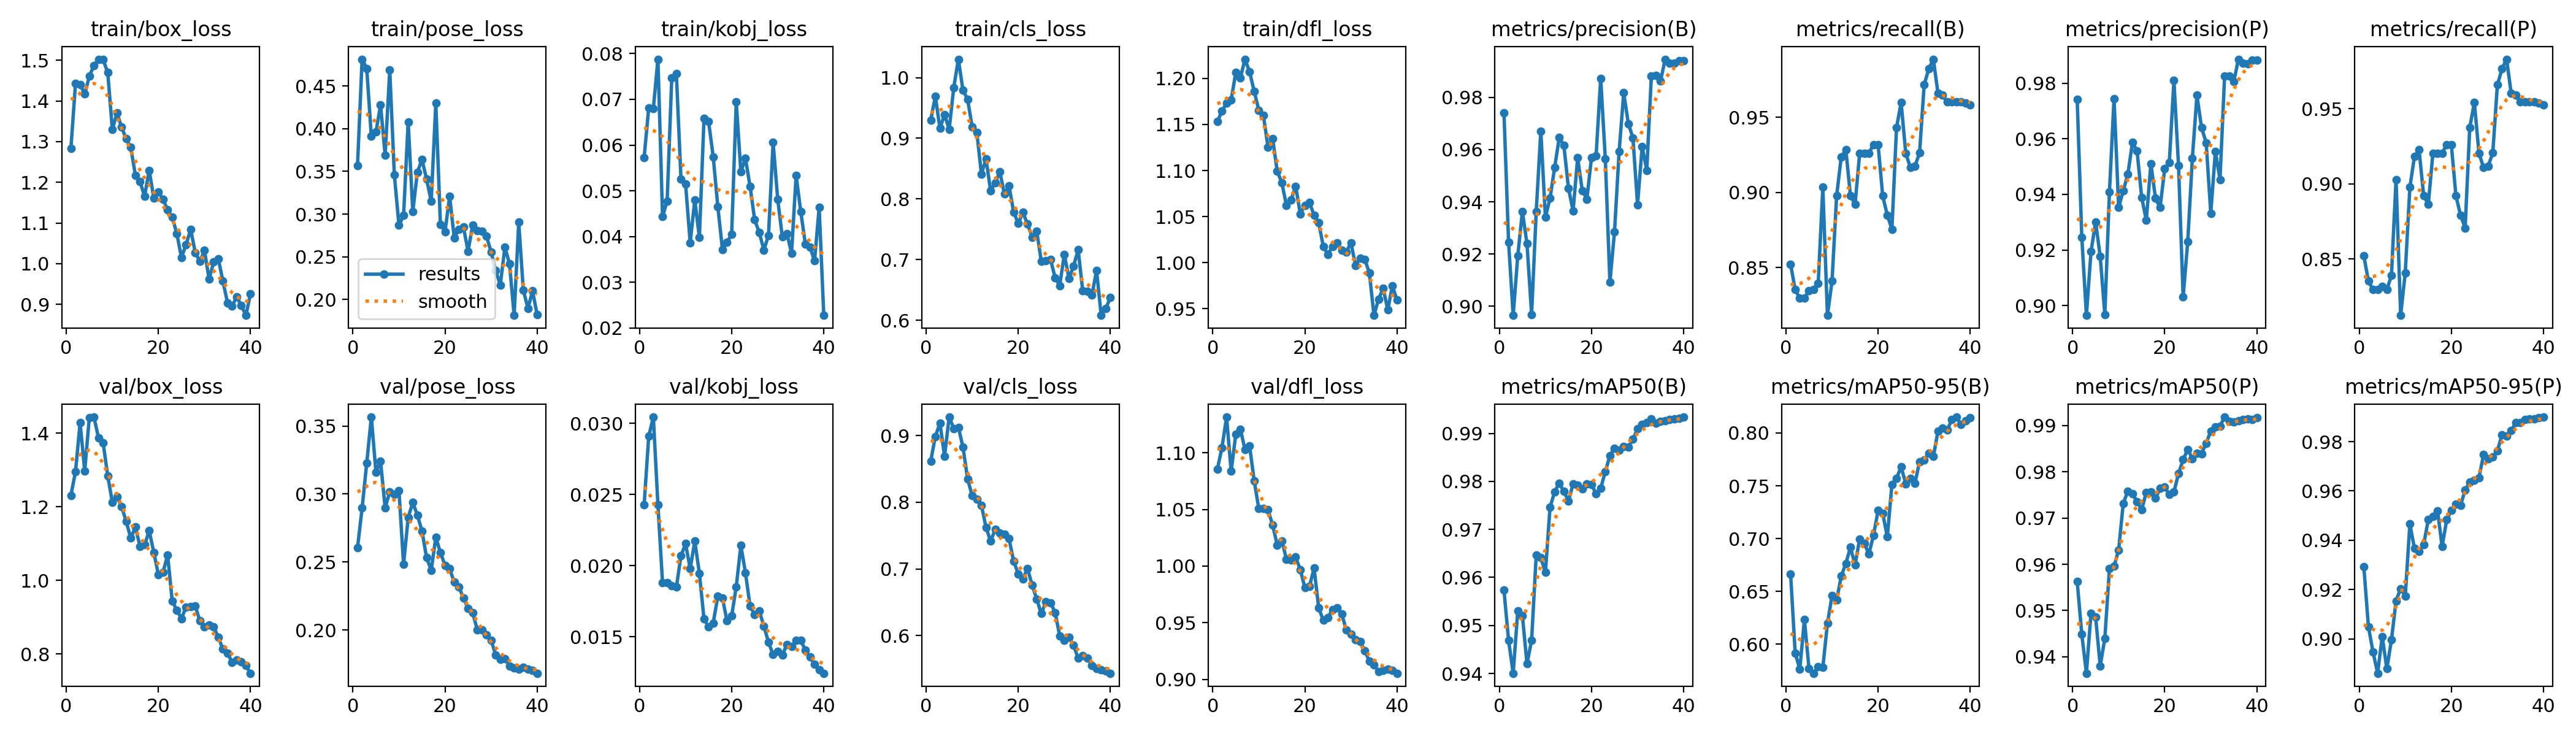

The data file committed next to this chart (first rows):
epoch, time, train/box_loss, train/pose_loss, train/kobj_loss, train/cls_loss, train/dfl_loss, metrics/precision(B), metrics/recall(B), metrics/mAP50(B), metrics/mAP50-95(B), metrics/precision(P), metrics/recall(P), metrics/mAP50(P), metrics/mAP50-95(P), val/box_loss, val/pose_loss, val/kobj_loss, val/cls_loss, val/dfl_loss, lr/pg0, lr/pg1, lr/pg2
1, 2.579, 1.283, 0.3568, 0.05726, 0.9301, 1.153, 0.9742, 0.8523, 0.9574, 0.6666, 0.9742, 0.8523, 0.9563, 0.9294, 1.231, 0.2604, 0.02426, 0.8619, 1.086, 0.00032, 0.00032, 0.00032
2, 5.246, 1.443, 0.4813, 0.06815, 0.9689, 1.164, 0.9246, 0.8352, 0.9469, 0.5915, 0.9246, 0.8352, 0.9449, 0.905, 1.295, 0.2896, 0.02909, 0.8988, 1.104, 0.0006437, 0.0006437, 0.0006437
3, 7.695, 1.44, 0.4705, 0.06797, 0.9163, 1.173, 0.8965, 0.8296, 0.9401, 0.5761, 0.8965, 0.8296, 0.9365, 0.8947, 1.428, 0.3226, 0.03044, 0.9186, 1.131, 0.0009505, 0.0009505, 0.0009505
4, 10.16, 1.417, 0.3912, 0.07877, 0.939, 1.177, 0.9194, 0.8296, 0.953, 0.6231, 0.9194, 0.8296, 0.9494, 0.886, 1.297, 0.3565, 0.02426, 0.8693, 1.084, 0.001241, 0.001241, 0.001241
5, 12.62, 1.461, 0.3959, 0.04439, 0.9146, 1.206, 0.9363, 0.8347, 0.9521, 0.5767, 0.9301, 0.8317, 0.9486, 0.9009, 1.442, 0.316, 0.01878, 0.9278, 1.116, 0.001514, 0.001514, 0.001514
6, 15.09, 1.487, 0.4276, 0.04779, 0.9837, 1.2, 0.9239, 0.8352, 0.942, 0.5723, 0.9176, 0.8296, 0.938, 0.8879, 1.444, 0.3241, 0.01881, 0.9108, 1.121, 0.001752, 0.001752, 0.001752
7, 17.54, 1.503, 0.3693, 0.0747, 1.03, 1.221, 0.8968, 0.8396, 0.9469, 0.5783, 0.8968, 0.839, 0.944, 0.8995, 1.387, 0.2898, 0.01859, 0.9126, 1.103, 0.001703, 0.001703, 0.001703
8, 19.98, 1.501, 0.4684, 0.07561, 0.9789, 1.207, 0.9362, 0.9034, 0.9646, 0.5777, 0.9408, 0.903, 0.959, 0.9154, 1.374, 0.3018, 0.01848, 0.8828, 1.106, 0.001654, 0.001654, 0.001654
9, 22.43, 1.47, 0.3457, 0.0526, 0.9646, 1.186, 0.9671, 0.8182, 0.9641, 0.6195, 0.9745, 0.8125, 0.9596, 0.9204, 1.284, 0.2995, 0.02069, 0.8351, 1.075, 0.001604, 0.001604, 0.001604
10, 24.87, 1.329, 0.2869, 0.05145, 0.9183, 1.166, 0.9341, 0.8409, 0.961, 0.6458, 0.9353, 0.8409, 0.9631, 0.9173, 1.212, 0.3023, 0.02154, 0.8096, 1.051, 0.001554, 0.001554, 0.001554
11, 27.32, 1.371, 0.2983, 0.03865, 0.9099, 1.16, 0.9413, 0.8977, 0.9746, 0.6418, 0.9413, 0.8977, 0.9732, 0.9466, 1.227, 0.2483, 0.01978, 0.8049, 1.051, 0.001505, 0.001505, 0.001505
12, 29.78, 1.336, 0.408, 0.048, 0.8412, 1.125, 0.9531, 0.9236, 0.9778, 0.6643, 0.9473, 0.9183, 0.9758, 0.9366, 1.201, 0.2828, 0.02171, 0.7956, 1.05, 0.001455, 0.001455, 0.001455
13, 32.29, 1.307, 0.3029, 0.03977, 0.8658, 1.134, 0.9646, 0.9284, 0.9797, 0.6764, 0.9587, 0.9227, 0.9752, 0.9354, 1.16, 0.2937, 0.01946, 0.7623, 1.036, 0.001406, 0.001406, 0.001406
14, 34.82, 1.286, 0.3492, 0.06584, 0.8135, 1.099, 0.9617, 0.8977, 0.9779, 0.6917, 0.9556, 0.8921, 0.9736, 0.9383, 1.115, 0.2845, 0.01625, 0.7416, 1.019, 0.001357, 0.001357, 0.001357
15, 37.37, 1.218, 0.3638, 0.06511, 0.8268, 1.087, 0.9453, 0.8921, 0.9759, 0.6749, 0.9389, 0.8864, 0.9718, 0.9483, 1.145, 0.2728, 0.01568, 0.7591, 1.022, 0.001307, 0.001307, 0.001307
16, 39.82, 1.202, 0.3408, 0.05744, 0.8447, 1.062, 0.9365, 0.9261, 0.9795, 0.6997, 0.9307, 0.9204, 0.9756, 0.9496, 1.093, 0.2531, 0.01597, 0.7535, 1.006, 0.001257, 0.001257, 0.001257
17, 42.46, 1.166, 0.3149, 0.04655, 0.808, 1.068, 0.9569, 0.9261, 0.9792, 0.6953, 0.951, 0.9204, 0.9756, 0.952, 1.096, 0.244, 0.01784, 0.7519, 1.005, 0.001208, 0.001208, 0.001208
18, 44.93, 1.23, 0.4298, 0.03719, 0.8214, 1.083, 0.9444, 0.9261, 0.9785, 0.6854, 0.9386, 0.9204, 0.9743, 0.9375, 1.134, 0.2682, 0.01771, 0.7451, 1.008, 0.001159, 0.001159, 0.001159
19, 47.39, 1.162, 0.2879, 0.0388, 0.7782, 1.053, 0.941, 0.9318, 0.9795, 0.7031, 0.9353, 0.9261, 0.9764, 0.9483, 1.076, 0.2569, 0.01611, 0.7116, 0.9968, 0.001109, 0.001109, 0.001109
20, 49.92, 1.176, 0.2794, 0.04045, 0.7596, 1.062, 0.9569, 0.9318, 0.9793, 0.7265, 0.9493, 0.9261, 0.9767, 0.9522, 1.015, 0.2476, 0.01646, 0.6926, 0.9809, 0.001059, 0.001059, 0.001059
21, 52.45, 1.158, 0.3208, 0.0694, 0.7777, 1.065, 0.9576, 0.8977, 0.9774, 0.7238, 0.9515, 0.8921, 0.9751, 0.9545, 1.022, 0.245, 0.01851, 0.6848, 0.9821, 0.00101, 0.00101, 0.00101
22, 54.92, 1.132, 0.2721, 0.05413, 0.7589, 1.051, 0.9873, 0.8849, 0.9786, 0.7017, 0.981, 0.8792, 0.9756, 0.9542, 1.069, 0.2352, 0.02141, 0.7008, 0.9981, 0.0009605, 0.0009605, 0.0009605
23, 57.38, 1.114, 0.2823, 0.05708, 0.737, 1.043, 0.9565, 0.8754, 0.982, 0.751, 0.9504, 0.8707, 0.9796, 0.9603, 0.9435, 0.2318, 0.0195, 0.6758, 0.963, 0.000911, 0.000911, 0.000911
24, 59.91, 1.074, 0.2847, 0.05098, 0.747, 1.018, 0.9092, 0.9432, 0.9854, 0.7572, 0.9031, 0.9375, 0.9826, 0.9636, 0.9187, 0.2235, 0.01714, 0.6549, 0.9521, 0.0008615, 0.0008615, 0.0008615
25, 62.43, 1.015, 0.2565, 0.04368, 0.6975, 1.009, 0.9285, 0.9597, 0.9869, 0.7678, 0.923, 0.954, 0.9849, 0.9644, 0.896, 0.216, 0.01656, 0.6329, 0.9545, 0.000812, 0.000812, 0.000812
26, 64.98, 1.047, 0.2872, 0.04086, 0.6984, 1.018, 0.9592, 0.9261, 0.9865, 0.752, 0.953, 0.9204, 0.9828, 0.9654, 0.9273, 0.2127, 0.01681, 0.6506, 0.9616, 0.0007625, 0.0007625, 0.0007625
27, 67.42, 1.084, 0.2809, 0.03705, 0.7004, 1.022, 0.9817, 0.9166, 0.9872, 0.7571, 0.9757, 0.9109, 0.984, 0.9747, 0.9286, 0.2004, 0.01574, 0.6494, 0.9631, 0.000713, 0.000713, 0.000713
28, 69.88, 1.028, 0.2799, 0.04025, 0.6702, 1.014, 0.97, 0.9176, 0.9872, 0.7523, 0.964, 0.9119, 0.9839, 0.973, 0.9301, 0.2001, 0.01461, 0.6345, 0.9579, 0.0006635, 0.0006635, 0.0006635
29, 72.32, 1.005, 0.2741, 0.06057, 0.6571, 1.012, 0.9645, 0.9263, 0.9888, 0.7728, 0.9586, 0.9206, 0.9862, 0.9738, 0.8895, 0.1967, 0.01374, 0.5996, 0.9435, 0.000614, 0.000614, 0.000614
30, 74.98, 1.032, 0.2558, 0.04818, 0.7086, 1.022, 0.9389, 0.9716, 0.9909, 0.7742, 0.9332, 0.9659, 0.9888, 0.9763, 0.8737, 0.1927, 0.01395, 0.5932, 0.9398, 0.0005645, 0.0005645, 0.0005645
31, 95.85, 0.9618, 0.2339, 0.03992, 0.6692, 0.9971, 0.9611, 0.9822, 0.9919, 0.781, 0.9555, 0.9765, 0.9897, 0.9827, 0.8782, 0.1817, 0.01372, 0.5976, 0.9353, 0.000515, 0.000515, 0.000515
32, 98.4, 1.004, 0.2171, 0.04068, 0.689, 1.005, 0.9521, 0.9886, 0.9922, 0.7778, 0.9454, 0.983, 0.9899, 0.9823, 0.8733, 0.1785, 0.01444, 0.5856, 0.9333, 0.0004655, 0.0004655, 0.0004655
33, 100.8, 1.012, 0.2613, 0.03637, 0.7162, 1.004, 0.9883, 0.9659, 0.993, 0.8017, 0.9825, 0.9602, 0.9918, 0.9844, 0.8452, 0.1791, 0.0143, 0.5657, 0.9255, 0.000416, 0.000416, 0.000416
34, 103.4, 0.9573, 0.2417, 0.05335, 0.6485, 0.9889, 0.9884, 0.9646, 0.9921, 0.8045, 0.9825, 0.9589, 0.9909, 0.9877, 0.813, 0.1737, 0.01473, 0.5701, 0.916, 0.0003665, 0.0003665, 0.0003665
35, 105.9, 0.9037, 0.1814, 0.04552, 0.6478, 0.9428, 0.9864, 0.9602, 0.9925, 0.8029, 0.9806, 0.9546, 0.9908, 0.9877, 0.8019, 0.1722, 0.01476, 0.5665, 0.9128, 0.000317, 0.000317, 0.000317
36, 108.3, 0.8956, 0.2904, 0.03837, 0.6412, 0.9606, 0.9947, 0.9602, 0.9927, 0.8125, 0.9886, 0.9546, 0.991, 0.9889, 0.7775, 0.1713, 0.01404, 0.5548, 0.9067, 0.0002675, 0.0002675, 0.0002675
37, 110.8, 0.9191, 0.2107, 0.03769, 0.6821, 0.972, 0.9931, 0.9602, 0.9929, 0.8151, 0.9872, 0.9546, 0.9913, 0.9892, 0.7834, 0.1725, 0.01358, 0.5503, 0.9079, 0.000218, 0.000218, 0.000218
38, 113.4, 0.8968, 0.1897, 0.0347, 0.6079, 0.9488, 0.9931, 0.9602, 0.9931, 0.8079, 0.987, 0.9546, 0.9914, 0.9892, 0.7785, 0.1715, 0.01306, 0.5483, 0.9089, 0.0001685, 0.0001685, 0.0001685
39, 115.8, 0.8729, 0.21, 0.04637, 0.6189, 0.9751, 0.9941, 0.9596, 0.9931, 0.8116, 0.9882, 0.9539, 0.9913, 0.9897, 0.768, 0.1702, 0.01269, 0.547, 0.9081, 0.000119, 0.000119, 0.000119
40, 118.3, 0.9267, 0.1822, 0.02277, 0.6378, 0.9593, 0.9941, 0.9584, 0.9934, 0.8146, 0.9882, 0.9527, 0.9918, 0.9899, 0.7475, 0.1683, 0.01243, 0.5434, 0.9054, 6.95e-05, 6.95e-05, 6.95e-05
